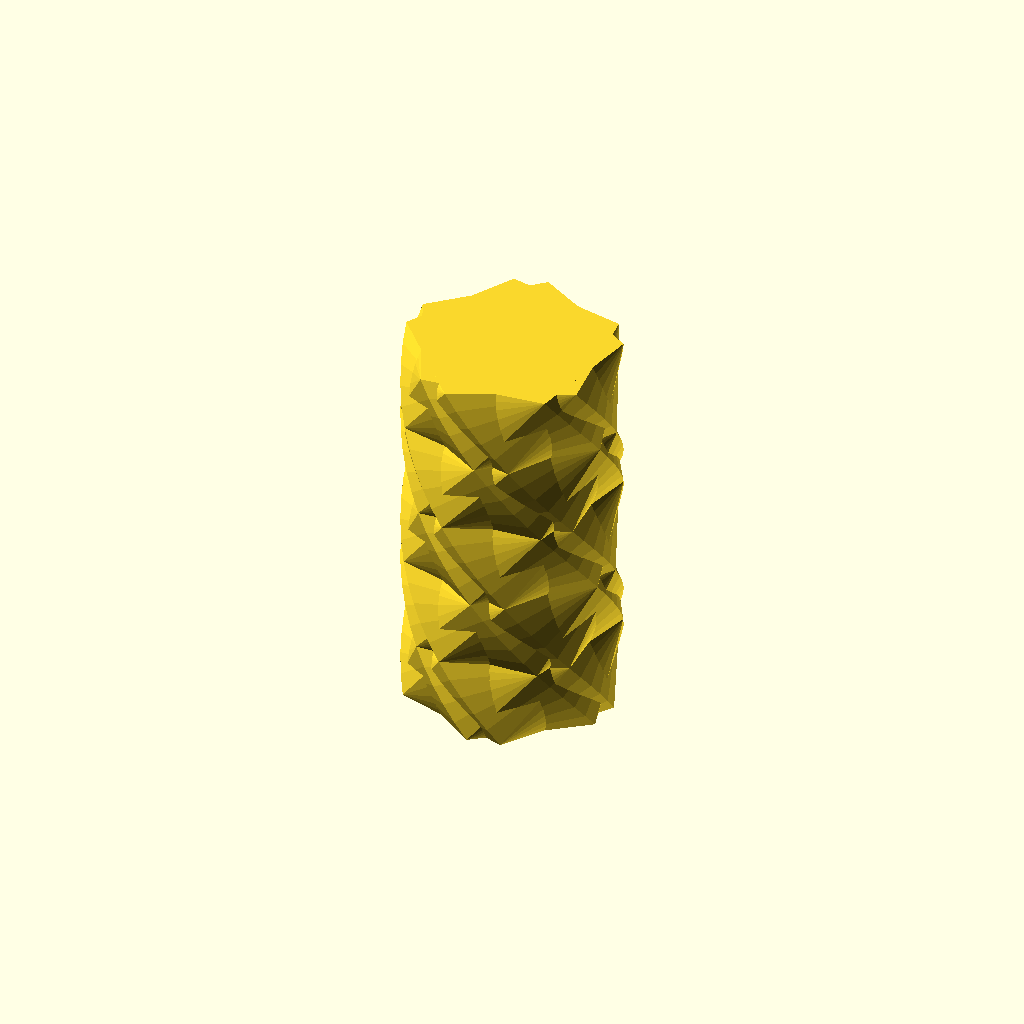
Cell 1: the model at its default parameters.
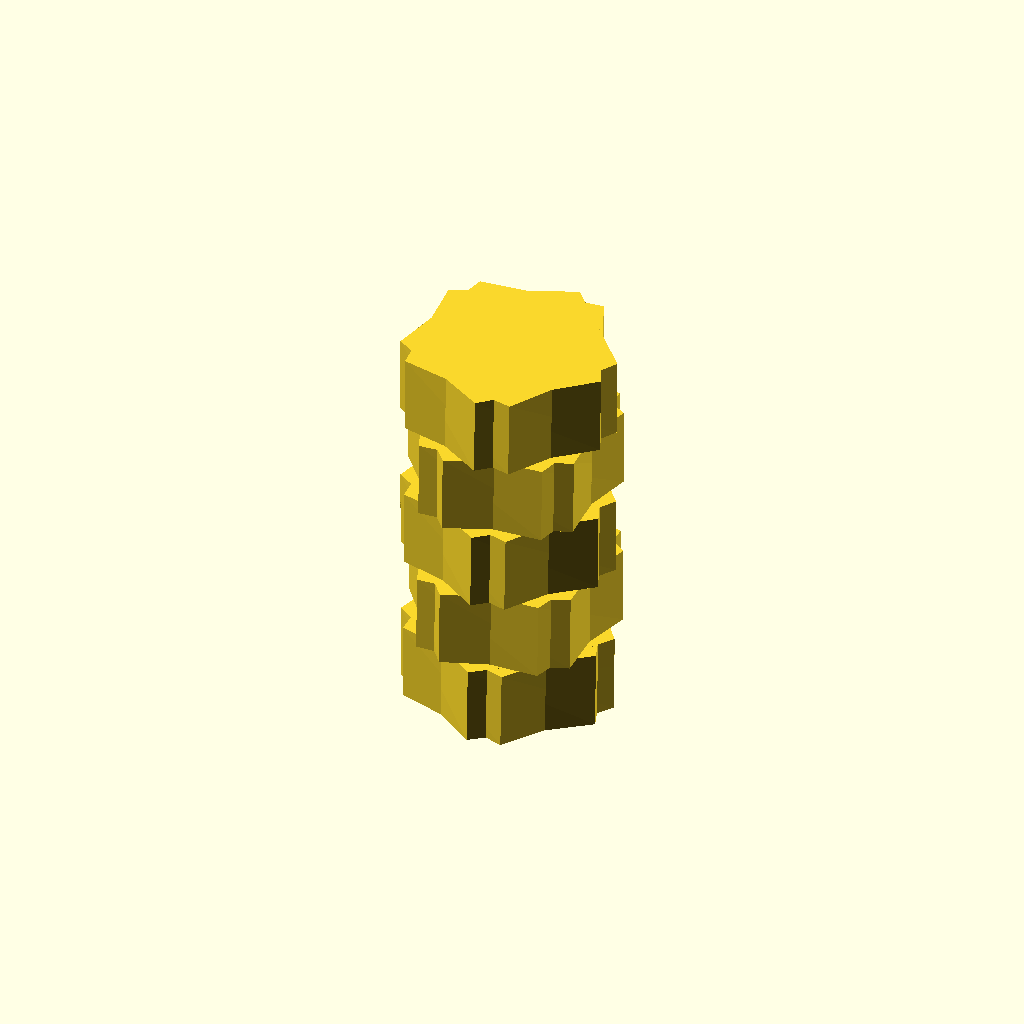
Cell 2: the same model with Random_Na = 1.
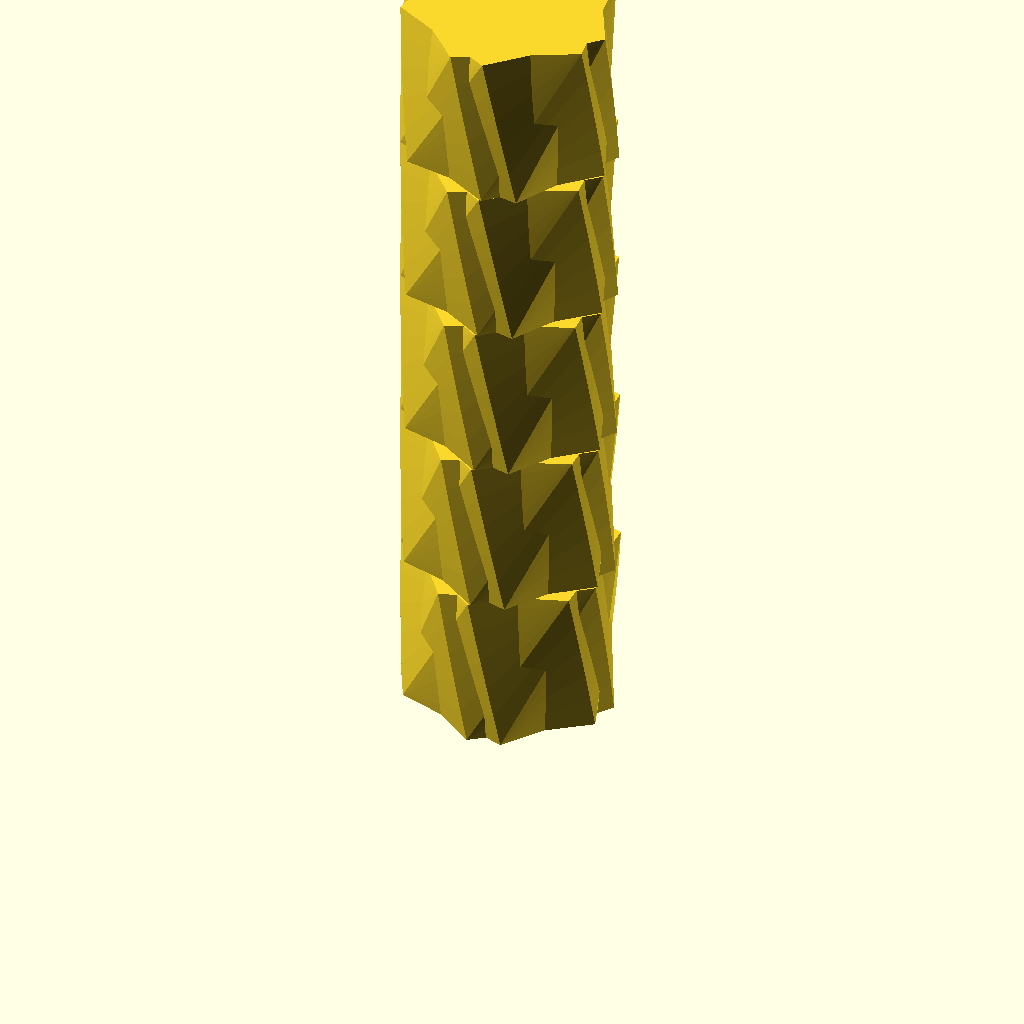
Cell 3 — vase_height set to 370, the other parameters unchanged.
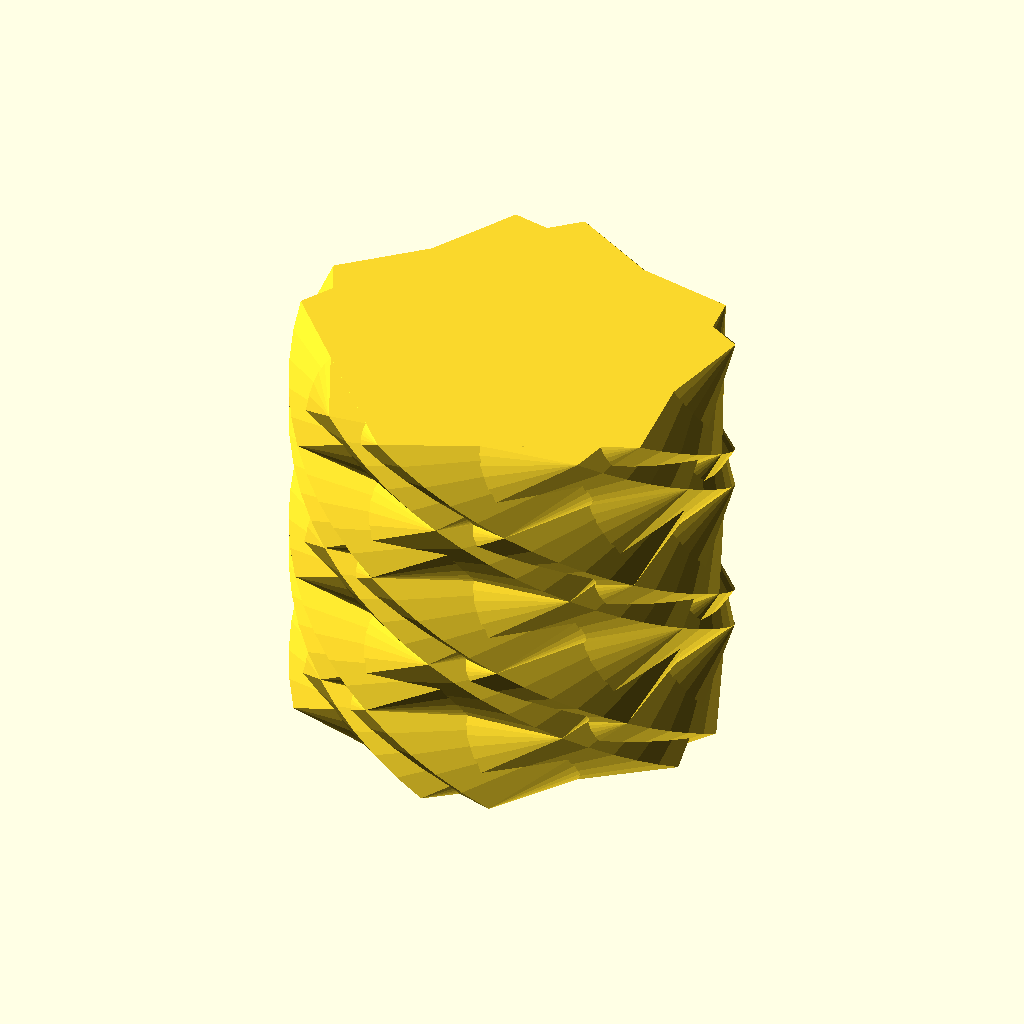
Cell 4: the same model with bottom_radius = 100.
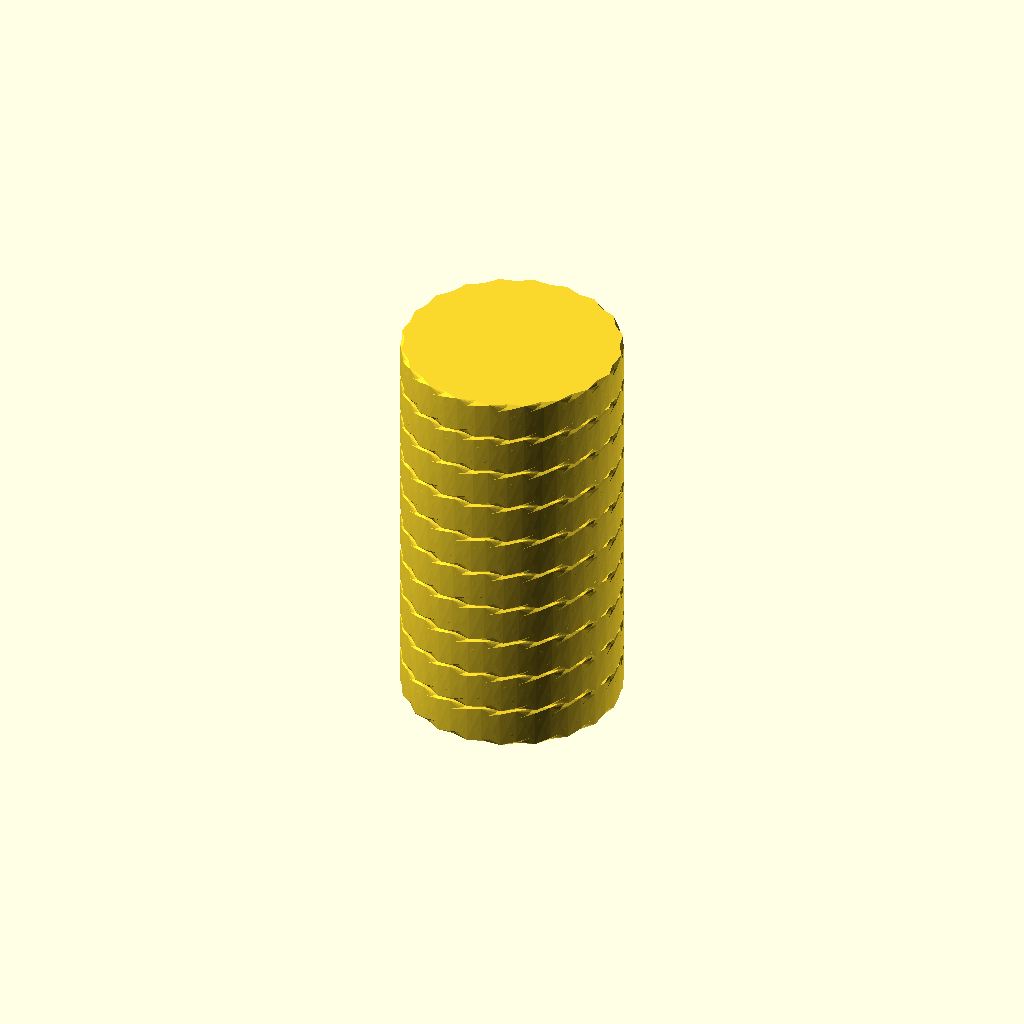
Cell 5: the same model with number_of_sides = 10.
One fixed orthographic camera (rotation 55°, 0°, 25°; colour scheme Cornfield) for every cell.
Source of the model, scadFiles/1196237/1870924.scad:
// Magic Customizable Twisted Polygon Vase Maker V2

// This started as.. 

// Customizable Twisted Polygon Vase - http://www.thingiverse.com/thing:270130/#files



use <MCAD/regular_shapes.scad>;



// Approximate Height of Vase(mm)

vase_height = 185;

//Approximate Radius of Vase (mm)

bottom_radius =50;



// The Vase is an extruded regular polygon - polygon type in the regular_shapes funciton

// - Side of extruded regular polygon (Best < 12)

number_of_sides = 5;



// USE THIS ONE WITH CUSTOMIZER

// Comment this out if using OpenSCAD, and uncomment OpenSCAD section below.

// - Use the slider to choose a value for NA

Random_Na = 8473; // [1:1:9999]



// Manually Define a Na Value

// - Overrides the slider above unless set to 0

Manual_Na = 0;



// New v2 Favorites - [May Print With Holes]

//@vase_height = 185;

//@bottom_radius = 50;

//4Side: 8459, 6639, 8980

//5Side: 7782, [7799] 244, [536], [2561], 587.5, 8473, 7728, 9332   

//6Side: 4568, 9168, [7978], 4600, 5294, 6501.4

//7Side: 5423, 5423.3







// USE THIS ONE WITH OPENSCAD

// comment this out if using Customizer

// OpenSCAD chooses a random value for Na

//Random_Na = floor(rands(1,9999,1)[0]);



/* Start the Magic */

// set Na according to Value used above

Na = (Manual_Na==0) ? Random_Na : Manual_Na;

echo(Na);



// Top and bottom radius need be be equal for vase to work!

// Bottom circumradius (mm from center to corner)

// Top circumradius (mm from center to corner)

top_radius = bottom_radius;

// These also need to be equal, for the Magic to work :-)

Nb = Na;

number_of_sides2 = number_of_sides;



// This was all created at random, i can't follow the logic

slice_layers = (.5*number_of_sides)*((Na + Nb)/Nb);

slice_layers2 = (.5*number_of_sides)*((Na + Nb)/Na);



// Could have something to do with twist of top surface relative to bottom.

top_rotation = (.5*number_of_sides)*number_of_sides * (Nb/(.5*number_of_sides)) * slice_layers ;



// Could have something to do with twist of top surface relative to bottom. 

bottom_rotation = (.5*number_of_sides)*number_of_sides2 * (Na/(.5*number_of_sides)) * slice_layers2;



top_scale = top_radius / bottom_radius;



// making a vase top to bottom

for ( k = [1 : (vase_height/slice_layers) : vase_height] ){

for ( i = [1 : (vase_height/slice_layers) : vase_height] ){

    rotate([0, 0, i]) {  

        translate([0,0,i]) {

            hull() {

                mirror([i,i,0]) {

                    linear_extrude(

                            height = (vase_height/slice_layers),

                            twist  = top_rotation/(vase_height/slice_layers),

                            slices = slice_layers,

                            scale  = top_scale)

                    union() {

                        reg_polygon(

                                sides  = number_of_sides,

                                radius = bottom_radius);

                        reg_polygon(

                                sides  = number_of_sides2,

                                radius = bottom_radius);  

                    } //union  

                } //mirror

            } //hull

        } // translate

    } // rotate

    

}; // for i



// Doing something in the reverse of the loop above

//for ( j = [vase_height : -(vase_height/slice_layers2) : 0] ){

for ( j = [1 : (vase_height/slice_layers) : vase_height] ){

    rotate([0, 0, j]) {  

        translate([0,0,j]) {   

            hull() { 

                mirror([0,j,0]) { 

                    linear_extrude(

                            height = (vase_height/slice_layers2),

                            twist  = bottom_rotation/(vase_height/slice_layers2),

                            slices = slice_layers2,

                            scale  = top_scale)

                    union() { 

                        reg_polygon(

                                sides  = number_of_sides2,

                                radius = bottom_radius);

                        reg_polygon(

                                sides  = number_of_sides,

                                radius = bottom_radius);

                    } //union

                } //mirror

            } //hull

        } // translate

    } // rotate  

}; // for j

}; // for k
Parameter table extracted from the source (name, type, default, range or options):
vase_height: number, default 185
bottom_radius: number, default 50
number_of_sides: number, default 5
Random_Na: number, default 8473, range 1 to 9999, step 1
Manual_Na: number, default 0
